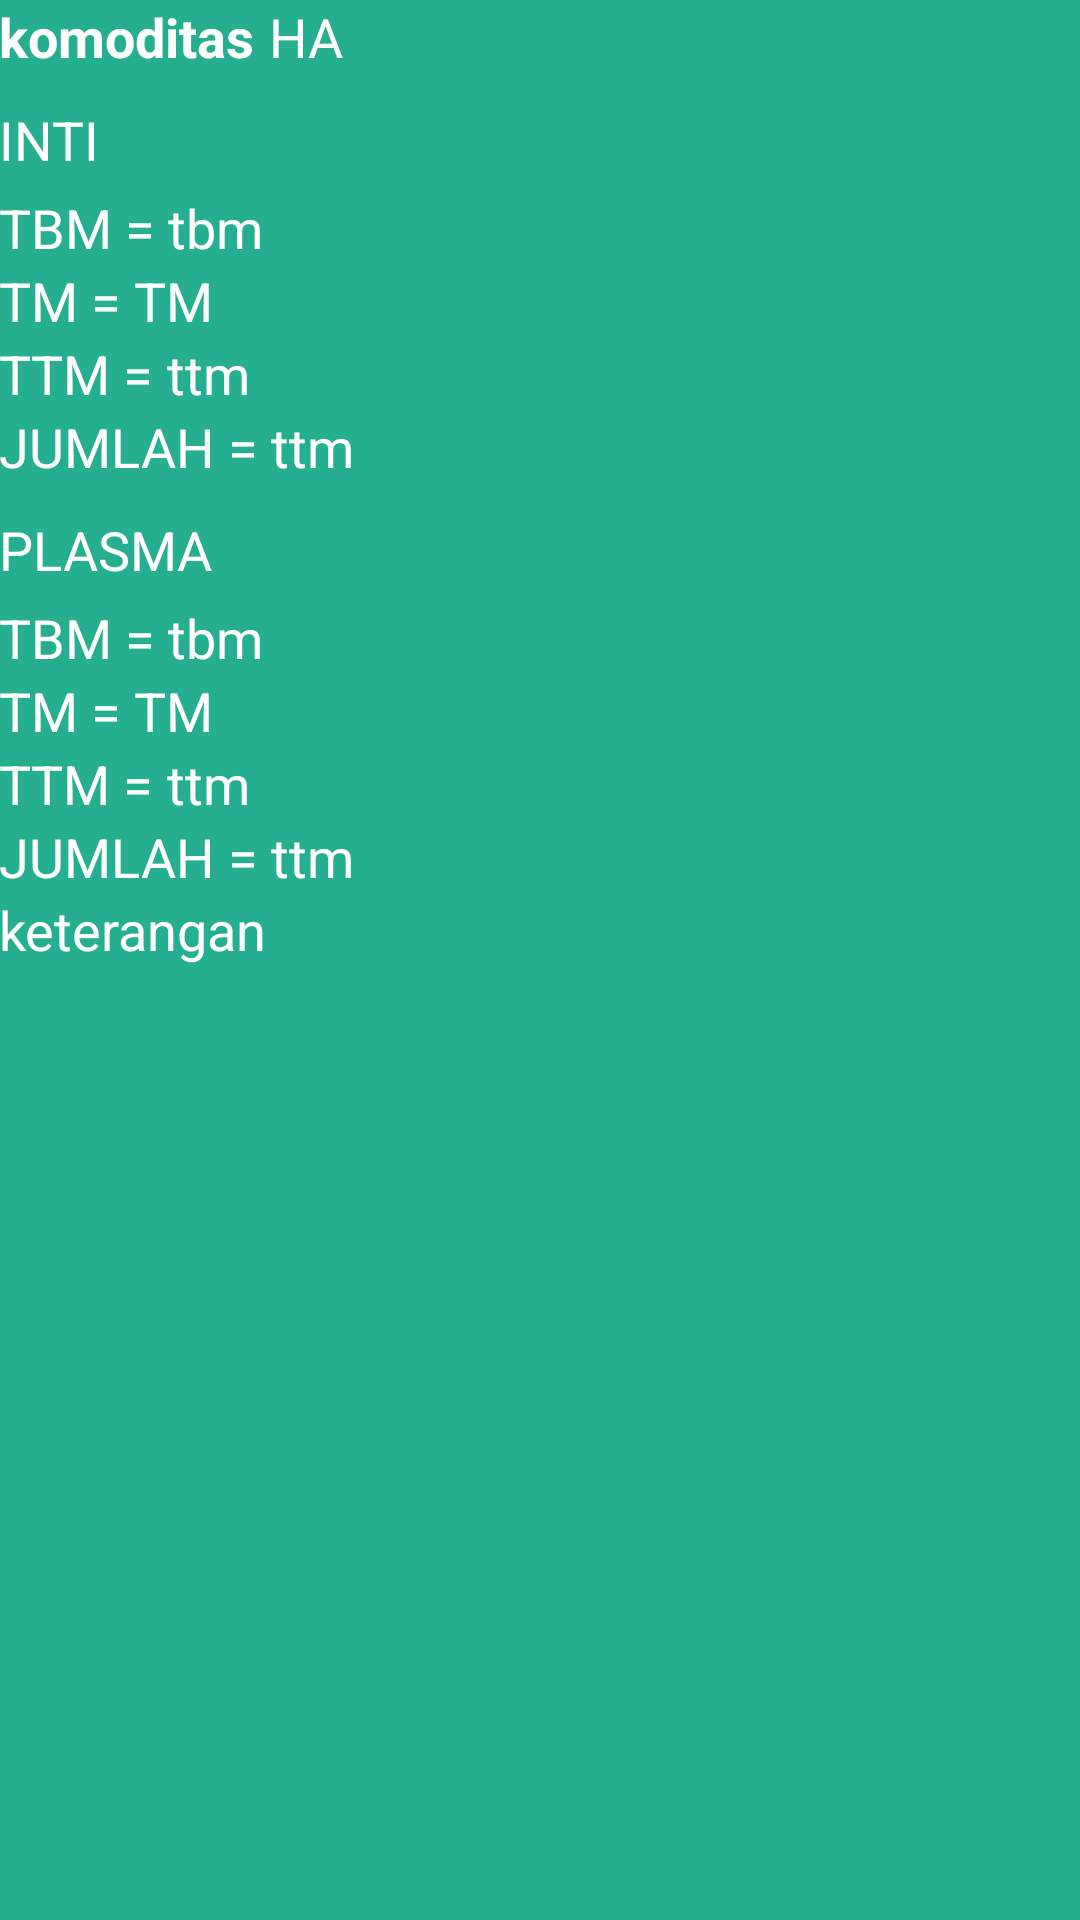

Android layout source for this screen:
<!-- AndroidManifest.xml: application theme AppTheme -->
<!-- res/layout/listviewdatalayoutperusahaan.xml -->
<?xml version="1.0" encoding="utf-8"?>
<LinearLayout xmlns:android="http://schemas.android.com/apk/res/android"
    android:layout_width="match_parent"
    android:layout_height="wrap_content"
    android:background="@color/hijau2"
    android:orientation="vertical"
    android:paddingBottom="7dp"
    android:paddingLeft="@dimen/activity_horizontal_margin"
    android:paddingRight="@dimen/activity_horizontal_margin"
    android:paddingTop="@dimen/activity_vertical_margin">

    <LinearLayout
        android:layout_width="fill_parent"
        android:layout_height="wrap_content"
        android:orientation="horizontal">

        <TextView
            android:id="@+id/textViewKOMODITAS"
            android:layout_width="wrap_content"
            android:layout_height="wrap_content"
            android:paddingBottom="10dp"
            android:text="komoditas"
            android:textAppearance="?android:attr/textAppearanceMedium"
            android:textColor="@color/white"
            android:textSize="18dp"
            android:textStyle="bold" />

        <TextView
            android:id="@+id/tvSatuanJumlah"
            android:layout_width="wrap_content"
            android:layout_height="wrap_content"
            android:paddingLeft="5dp"
            android:text="HA"
            android:textAppearance="?android:attr/textAppearanceMedium"
            android:textColor="@color/white" />
    </LinearLayout>

    <TextView
        android:id="@+id/textView2"
        android:layout_width="wrap_content"
        android:layout_height="wrap_content"
        android:layout_alignParentLeft="true"
        android:paddingBottom="5dp"
        android:text="INTI "
        android:textAppearance="?android:attr/textAppearanceMedium"
        android:textColor="@color/white" />

    <LinearLayout
        android:layout_width="fill_parent"
        android:layout_height="wrap_content"
        android:orientation="horizontal">

        <TextView
            android:id="@+id/textView3"
            android:layout_width="wrap_content"
            android:layout_height="wrap_content"
            android:layout_alignParentLeft="true"
            android:text="TBM = "
            android:textAppearance="?android:attr/textAppearanceMedium"
            android:textColor="@color/white" />

        <TextView
            android:id="@+id/textViewTBM"
            android:layout_width="wrap_content"
            android:layout_height="wrap_content"
            android:text="tbm"
            android:textAppearance="?android:attr/textAppearanceMedium"
            android:textColor="@color/white" />
    </LinearLayout>

    <LinearLayout
        android:layout_width="fill_parent"
        android:layout_height="wrap_content"
        android:orientation="horizontal">

        <TextView
            android:id="@+id/textView4"
            android:layout_width="wrap_content"
            android:layout_height="wrap_content"
            android:layout_alignParentLeft="true"
            android:text="TM = "
            android:textAppearance="?android:attr/textAppearanceMedium"
            android:textColor="@color/white" />

        <TextView
            android:id="@+id/textViewTM"
            android:layout_width="wrap_content"
            android:layout_height="wrap_content"
            android:text="TM"
            android:textAppearance="?android:attr/textAppearanceMedium"
            android:textColor="@color/white" />
    </LinearLayout>

    <LinearLayout
        android:layout_width="fill_parent"
        android:layout_height="wrap_content"
        android:orientation="horizontal">

        <TextView
            android:id="@+id/textView5"
            android:layout_width="wrap_content"
            android:layout_height="wrap_content"
            android:layout_alignParentLeft="true"
            android:layout_alignParentStart="true"
            android:text="TTM = "
            android:textAppearance="?android:attr/textAppearanceMedium"
            android:textColor="@color/white" />

        <TextView
            android:id="@+id/textViewTTM"
            android:layout_width="wrap_content"
            android:layout_height="wrap_content"
            android:text="ttm"
            android:textAppearance="?android:attr/textAppearanceMedium"
            android:textColor="@color/white" />
    </LinearLayout>

    <LinearLayout
        android:layout_width="fill_parent"
        android:layout_height="wrap_content"
        android:orientation="horizontal">
    </LinearLayout>

    <LinearLayout
        android:layout_width="fill_parent"
        android:layout_height="wrap_content"
        android:orientation="horizontal">

        <TextView
            android:layout_width="wrap_content"
            android:layout_height="wrap_content"
            android:layout_alignParentLeft="true"
            android:layout_alignParentStart="true"
            android:text="JUMLAH = "
            android:textAppearance="?android:attr/textAppearanceMedium"
            android:textColor="@color/white" />

        <TextView
            android:id="@+id/textViewJMLINTI"
            android:layout_width="wrap_content"
            android:layout_height="wrap_content"
            android:text="ttm"
            android:textAppearance="?android:attr/textAppearanceMedium"
            android:textColor="@color/white" />

    </LinearLayout>

    <TextView
        android:id="@+id/textView6"
        android:layout_width="wrap_content"
        android:layout_height="wrap_content"
        android:layout_alignParentLeft="true"
        android:paddingBottom="5dp"
        android:paddingTop="10dp"
        android:text="PLASMA "
        android:textAppearance="?android:attr/textAppearanceMedium"
        android:textColor="@color/white" />

    <LinearLayout
        android:layout_width="fill_parent"
        android:layout_height="wrap_content"
        android:orientation="horizontal">

        <TextView
            android:id="@+id/textView7"
            android:layout_width="wrap_content"
            android:layout_height="wrap_content"
            android:layout_alignParentLeft="true"
            android:text="TBM = "
            android:textAppearance="?android:attr/textAppearanceMedium"
            android:textColor="@color/white" />

        <TextView
            android:id="@+id/textViewTBMPLASMA"
            android:layout_width="wrap_content"
            android:layout_height="wrap_content"
            android:text="tbm"
            android:textAppearance="?android:attr/textAppearanceMedium"
            android:textColor="@color/white" />

    </LinearLayout>

    <LinearLayout
        android:layout_width="fill_parent"
        android:layout_height="wrap_content"
        android:orientation="horizontal">

        <TextView
            android:id="@+id/textView8"
            android:layout_width="wrap_content"
            android:layout_height="wrap_content"
            android:layout_alignParentLeft="true"
            android:text="TM = "
            android:textAppearance="?android:attr/textAppearanceMedium"
            android:textColor="@color/white" />

        <TextView
            android:id="@+id/textViewTMPLASMA"
            android:layout_width="wrap_content"
            android:layout_height="wrap_content"
            android:text="TM"
            android:textAppearance="?android:attr/textAppearanceMedium"
            android:textColor="@color/white" />


    </LinearLayout>

    <LinearLayout
        android:layout_width="fill_parent"
        android:layout_height="wrap_content"
        android:orientation="horizontal">

        <TextView
            android:id="@+id/textView9"
            android:layout_width="wrap_content"
            android:layout_height="wrap_content"
            android:layout_alignParentLeft="true"
            android:layout_alignParentStart="true"
            android:text="TTM = "
            android:textAppearance="?android:attr/textAppearanceMedium"
            android:textColor="@color/white" />

        <TextView
            android:id="@+id/textViewTTMPLASMA"
            android:layout_width="wrap_content"
            android:layout_height="wrap_content"
            android:text="ttm"
            android:textAppearance="?android:attr/textAppearanceMedium"
            android:textColor="@color/white" />

    </LinearLayout>

    <LinearLayout
        android:layout_width="fill_parent"
        android:layout_height="wrap_content"
        android:orientation="horizontal">

        <TextView
            android:layout_width="wrap_content"
            android:layout_height="wrap_content"
            android:layout_alignParentLeft="true"
            android:layout_alignParentStart="true"
            android:text="JUMLAH = "
            android:textAppearance="?android:attr/textAppearanceMedium"
            android:textColor="@color/white" />

        <TextView
            android:id="@+id/textViewJMLPLASMA"
            android:layout_width="wrap_content"
            android:layout_height="wrap_content"
            android:text="ttm"
            android:textAppearance="?android:attr/textAppearanceMedium"
            android:textColor="@color/white" />
    </LinearLayout>

    <TextView
        android:id="@+id/textViewKeterangan"
        android:layout_width="wrap_content"
        android:layout_height="wrap_content"
        android:layout_alignParentLeft="true"
        android:layout_alignParentStart="true"
        android:text="keterangan"
        android:textAppearance="?android:attr/textAppearanceMedium"
        android:textColor="@color/white" />
</LinearLayout>
<!-- resources referenced by this layout -->
<resources>
  <color name="hijau2">#26ae90</color>
  <color name="white">#ffffffff</color>
  <style name="AppTheme" parent="Theme.AppCompat.Light.DarkActionBar">
          
          <item name="colorPrimary">@color/hijauTua</item>
          <item name="colorPrimaryDark">@color/hijauTua</item>
          <item name="colorAccent">@color/colorAccent</item>
          <item name="android:windowAnimationStyle">@null</item>
      </style>
  <color name="hijauTua">#0d997a</color>
  <color name="colorAccent">#FF4081</color>
</resources>
